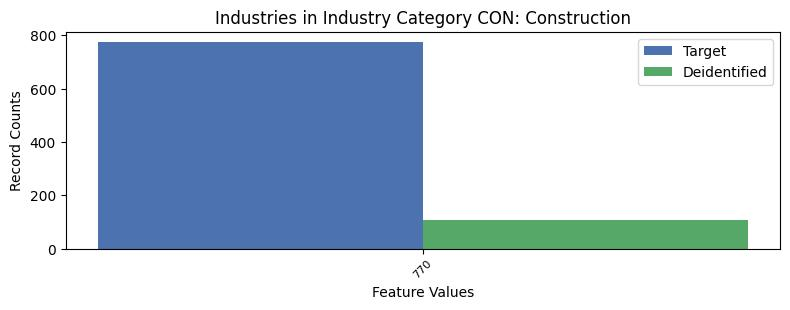

The data file committed next to this chart (first rows):
, INDP, count_target, count_deidentified
0, 770, 774, 106
